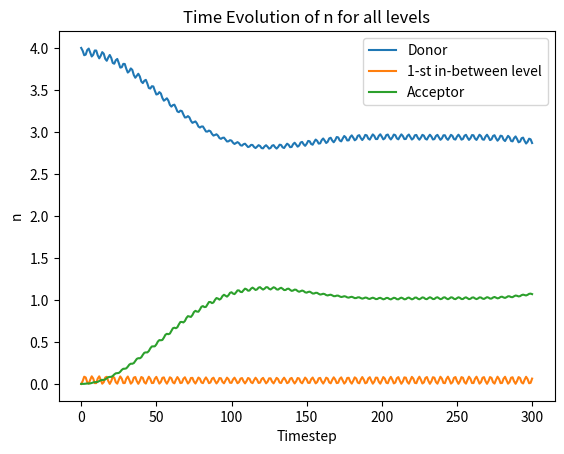

Here is the Python script that generated this plot:
from itertools import product
# import constraint
import numpy as np
from math import factorial
# from scipy.linalg import block_diag
# from Hamiltonian import Hamiltonian
from matplotlib import pyplot as plt

#Solve the problem to find all the combinations
class DeriveCombinations():

    def __init__(self,N,f):
        self.N = N
        self.f = f
        self.range = [np.arange(N+1) for _ in range(f)]
        self.dim = factorial(N+f-1)//(factorial(f-1)*factorial(N))

    # def SetConstraint(self, *args):
    #     if sum(args) == self.N: return True

    def derive(self):
        # #Set the problem
        # problem = constraint.Problem()
        # #Add the variables. In our case one variable per site
        # variables = ["x{}".format(i) for i in range(f)]

        # for variable in variables: problem.addVariable(variable,np.arange(self.N+1))
        # #Add the constraint
        # problem.addConstraint(self.SetConstraint, variables)
        # #Find the solution of the problem
        # solutions = problem.getSolutions()
        
        values = [i for i in product(*self.range) if sum(i)==self.N]
        keys = [f"x{i}" for i in range(self.f)]
        solution = []
        kv = []
        for i in range(self.dim):
            temp = []
            for j in range(self.f):
                temp.append([keys[j], values[i][j]])
            kv.append(temp)
            solution.append(dict(kv[i])) 

        return solution


class CreateHamiltonian:

    def __init__(self,maxN,coupling_lambda,Sites):
        self.maxN = maxN
        self.Sites = Sites
        self.coupling_lambda = coupling_lambda

        self.Nstates = int( factorial(self.maxN+self.Sites-1)/( factorial(self.maxN)*factorial(self.Sites-1) ) )
        self.CombinationsBosons = DeriveCombinations(N=self.maxN,f=self.Sites).derive()
        self.StatesDictionary = dict(zip(np.arange(self.Nstates,dtype= int),self.CombinationsBosons))
        
        # self.omegas = np.random.randint(low=-5, high=5, size=self.Sites)
        self.omegas = [-3, -1.5, 3]
        # random sample in range Unif[a,b), b > a.
        # self.chis = (3-(-3))*np.random.random_sample(size=self.Sites)+(-3)
        self.chis = [1.5, 10, -1.5]


    #Find the Hnm element of the Hamiltonian
    def ConstructElement(self,n,m):
        #First Term. Contributions due to the kronecker(n,m) elements
        Term1 = 0
        #Second Term. Various contributions
        Term2a, Term2b = 0,0
        
        if n==m:
            for k in range(self.Sites):
                Term1 += self.omegas[k]*self.StatesDictionary[m]["x{}".format(k)] +\
                0.5*self.chis[k]*(self.StatesDictionary[m]["x{}".format(k)])**2

        for k in range(self.Sites-1):
            #Find the number of bosons
            nk = self.StatesDictionary[m]["x{}".format(k)]
            nkplusone = self.StatesDictionary[m]["x{}".format(k+1)]
            
            #Term 2a/Important check
            if (nkplusone != self.maxN) and (nk != 0): 
                m1TildaState = self.StatesDictionary[m].copy()
                m1TildaState["x{}".format(k)] = nk-1
                m1TildaState["x{}".format(k+1)] = nkplusone+1

                m1TildaIndex = list(self.StatesDictionary.keys())[list(self.StatesDictionary.values()).index(m1TildaState)]
            
                if m1TildaIndex == n: Term2a += -self.coupling_lambda*np.sqrt((nkplusone+1)*nk)
            
            #Term 2b/Important check
            if (nkplusone != 0) and (nk != self.maxN): 
                #Find the new state/vol2
                m2TildaState = self.StatesDictionary[m].copy()
                m2TildaState["x{}".format(k)] = nk+1
                m2TildaState["x{}".format(k+1)] = nkplusone-1

                m2TildaIndex = list(self.StatesDictionary.keys())[list(self.StatesDictionary.values()).index(m2TildaState)]

                if m2TildaIndex == n: Term2b += -self.coupling_lambda*np.sqrt(nkplusone*(nk+1))
            
        return Term1 + Term2a + Term2b


    def Execute(self):
        H = np.zeros(shape=(self.Nstates,self.Nstates),dtype=float )
        for n in range(self.Nstates):
            for m in range(self.Nstates):
                H[n][m] = self.ConstructElement(n=n,m=m)
        return H,self.CombinationsBosons 


class Loss:

    def __init__(self, H, States, maxN, target_state='x0'):
        self.H = H
        self.States = States
        self.maxN = maxN
        self.Sites = len(self.States[0])
        self.target_state = target_state
        
        self.dim = len(self.H)
        self.StatesDict = dict(zip(np.arange(self.dim,dtype= int),self.States))
        self.Identity = np.identity(n=self.dim)  
        self.ccoeffs,self.bcoeffs = np.zeros(self.dim),np.zeros(self.dim)
        
    #Derive the initial state
    def DeriveInitialState(self):

        #Assign initially all the bosons at the donor
        self.InitialState = self.States[0]
        self.InitialState = dict.fromkeys(self.InitialState, 0)
    
        self.InitialState['x0'] = self.maxN
        #Find the index
        self.InitialStateIndex = list(self.StatesDict.keys())[list(self.StatesDict.values()).index(self.InitialState)]
        #Extra re-assign(;)
        self.InitialState = self.Identity[self.InitialStateIndex]
        #self.InitialState[self.InitialStateIndex] = self.maxN
        self.InitialState =self.InitialState/np.linalg.norm(self.InitialState)
        

    def SetCoeffs(self):
        self.DeriveInitialState()
        
        self.eigvals, self.eigvecs = np.linalg.eigh(self.H)
        #b coeffs
        self.bcoeffs = self.eigvecs
        #c coeffs
        for i in range(self.dim):self.ccoeffs[i] = np.vdot(self.eigvecs[:,i],self.InitialState)


    def _computeAverageCalculation(self, t):
        sum_j = 0
        for j in range(self.dim):
            sum_i = sum(self.ccoeffs*self.bcoeffs[j,:]*np.exp(-1j*self.eigvals*t))
            sum_k = sum(self.ccoeffs.conj()*self.bcoeffs[j,:].conj()*np.exp(1j*self.eigvals*t)*sum_i)
            sum_j += sum_k*self.StatesDict[j][self.target_state]
        return sum_j.real

    def Execute(self):
        Data = []
        self.SetCoeffs()
        #print(self.bcoeffs)
        for t in range(tmax+1):
            x = self._computeAverageCalculation(t)
            Data.append(x)

        return Data

if __name__=="__main__":
    #----------------------------------------------------------------------------------
    #np.warnings.filterwarnings('ignore', category=np.VisibleDeprecationWarning)
    #H_final = block_diag(*Hdiagonals)
    #CombinationsBosonsList = [item for sublist in CombinationsBosonsList for item in sublist]
    #Parameters of the problem
    maxN = 4
    f = 3
    coupling_lambda = 0.1
    tmax = 300

    #Create the Hamiltonian of the problem
    H, States = CreateHamiltonian(maxN=maxN,coupling_lambda=coupling_lambda,Sites=f).Execute()
    eigenvalues, eigenvectors = np.linalg.eigh(H)

    # problemHamiltonian = Hamiltonian(chiA=-0.5, chiD=0.5, coupling_lambda=coupling_lambda, 
    #                                 omegaA = 3, omegaD = -3,max_N=maxN).createHamiltonian()

    # eigenvalues1, eigenvectors1 = np.linalg.eigh(problemHamiltonian)

    # proof that the hamiltonian has the correct shape
    # plot the non-zero elements
    # temp = np.zeros(H.shape)
    # for i in range(len(H)):
    #     for j in range(len(H)):
    #         if H[i,j]!=0:
    #             temp[i,j] = 10
    # plt.imshow(temp, cmap='gray_r')
    # plt.title(f'N={maxN}, f={f}')
    # plt.show()

    """
    for i in range(len(eigenvalues1)):
        print(eigenvalues[i],eigenvalues1[i])

    for i in range(eigenvectors1.shape[0]):
        for j in range(eigenvectors1.shape[0]):
            print(eigenvectors1[i][j],eigenvectors[i][j])
        print('--------------------------------')
    """
    # Data = Loss(H=problemHamiltonian,TotalCombinationsList=CombinationsBosonsList,maxN=maxN).Execute()
    
    data = []
    for i in range(f):
        _data = Loss(H=H, States=States, maxN=maxN, target_state=f'x{i}').Execute()
        data.append(_data)
        
        if i==0:
            name = 'Donor'
        elif i==f-1:
            name = 'Acceptor'
        elif i==1:
            name = f'{i}-st in-between level'
        elif i==2:
            name = f'{i}-nd in-between level'
        elif i==3:
            name = f'{i}-rd in-between level'
        else:
            name = f'{i}-th in-between level'
        plt.plot(np.arange(0, tmax+1), _data, label=name)
        
    # plt.plot(np.arange(0,tmax+1), Data1, label='Acceptor')
    # plt.plot(np.arange(0,tmax+1), Data2, label=name)
    # plt.plot(np.arange(0,tmax+1), Data3, label='Donor')
    plt.legend()
    plt.title(f'Time Evolution of n for all levels')
    plt.xlabel('Timestep')
    plt.ylabel('n')
    plt.show()


